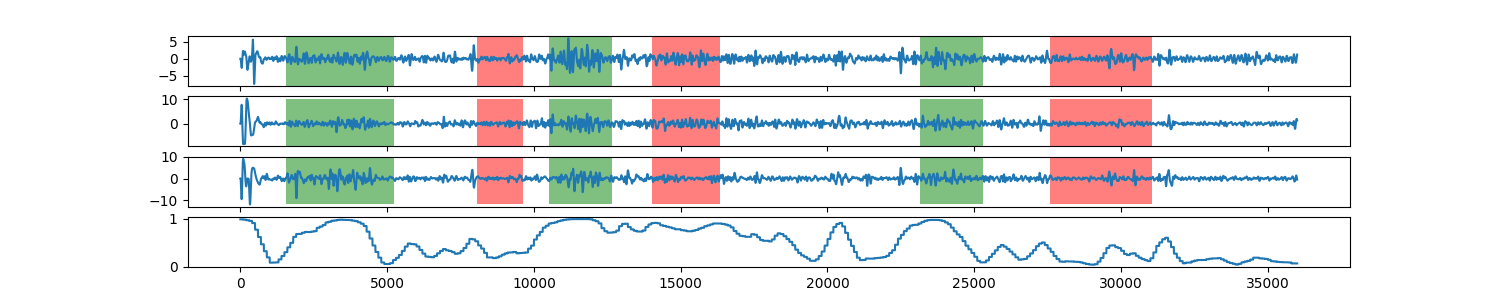

Data behind this chart, as committed beside it:
0, 0.987473050101
1, 0.9875
2, 0.9875
3, 0.9875
4, 0.9875
5, 0.9875
6, 0.9875
7, 0.9875
8, 0.9875
9, 0.9875
10, 0.9875
11, 0.9875
12, 0.9875
13, 0.9875
14, 0.9875
15, 0.9875
16, 0.9875
17, 0.9875
18, 0.9875
19, 0.9875
20, 0.9875
21, 0.9875
22, 0.9875
23, 0.9875
24, 0.9875
25, 0.9875
26, 0.9875
27, 0.9875
28, 0.9875
29, 0.9875
30, 0.9875
31, 0.9875
32, 0.9875
33, 0.9875
34, 0.9875
35, 0.9875
36, 0.9875
37, 0.9875
38, 0.9875
39, 0.9875
40, 0.9875
41, 0.9875
42, 0.9875
43, 0.9875
44, 0.9875
45, 0.9875
46, 0.9875
47, 0.9875
48, 0.9875
49, 0.9875
50, 0.9875
51, 0.9875
52, 0.9875
53, 0.9875
54, 0.9875
55, 0.9875
56, 0.9875
57, 0.9875
58, 0.9875
59, 0.9875
60, 0.9875
... 35,939 more rows
